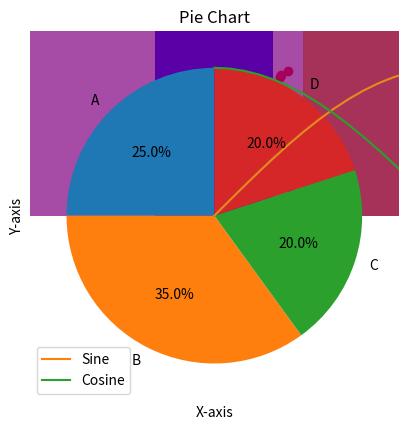
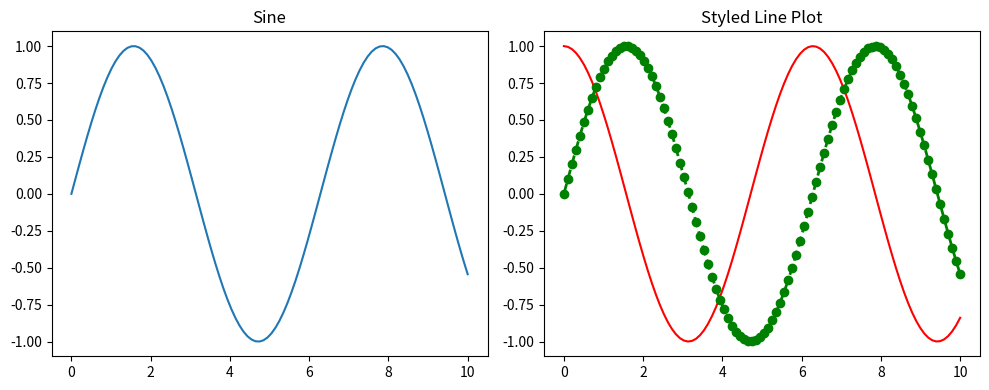

Recreate these plots in Python, in order.
import matplotlib.pyplot as plt
import numpy as np
%matplotlib inline

x = np.linspace(0, 10, 100)
y = np.sin(x)

plt.plot(x, y)
plt.title("Basic Line Plot")
plt.xlabel("X-axis")
plt.ylabel("Y-axis")
plt.show()

x = np.linspace(0, 10, 100)
plt.plot(x, np.sin(x), label='Sine')
plt.plot(x, np.cos(x), label='Cosine')
plt.title("Multiple Lines")
plt.xlabel("X-axis")
plt.ylabel("Y-axis")
plt.legend()
plt.show()

x = np.random.rand(50)
y = np.random.rand(50)
plt.scatter(x, y, color='red', marker='o')
plt.title("Scatter Plot")
plt.show()

categories = ['A', 'B', 'C', 'D']
values = [3, 7, 2, 5]
plt.bar(categories, values, color=['blue','orange','green','red'])
plt.title("Bar Chart")
plt.show()

data = np.random.randn(1000)
plt.hist(data, bins=30, color='purple', alpha=0.7)
plt.title("Histogram")
plt.show()

sizes = [25, 35, 20, 20]
labels = ['A', 'B', 'C', 'D']
plt.pie(sizes, labels=labels, autopct='%1.1f%%', startangle=90)
plt.title("Pie Chart")
plt.show()

x = np.linspace(0, 10, 100)

plt.figure(figsize=(10,4))

# First plot
plt.subplot(1,2,1)
plt.plot(x, np.sin(x))
plt.title("Sine")

# Second plot
plt.subplot(1,2,2)
plt.plot(x, np.cos(x), 'r')
plt.title("Cosine")

plt.tight_layout()
plt.show()

x = np.linspace(0, 10, 100)
plt.plot(x, np.sin(x), linestyle='--', color='g', linewidth=2, marker='o')
plt.title("Styled Line Plot")
plt.show()